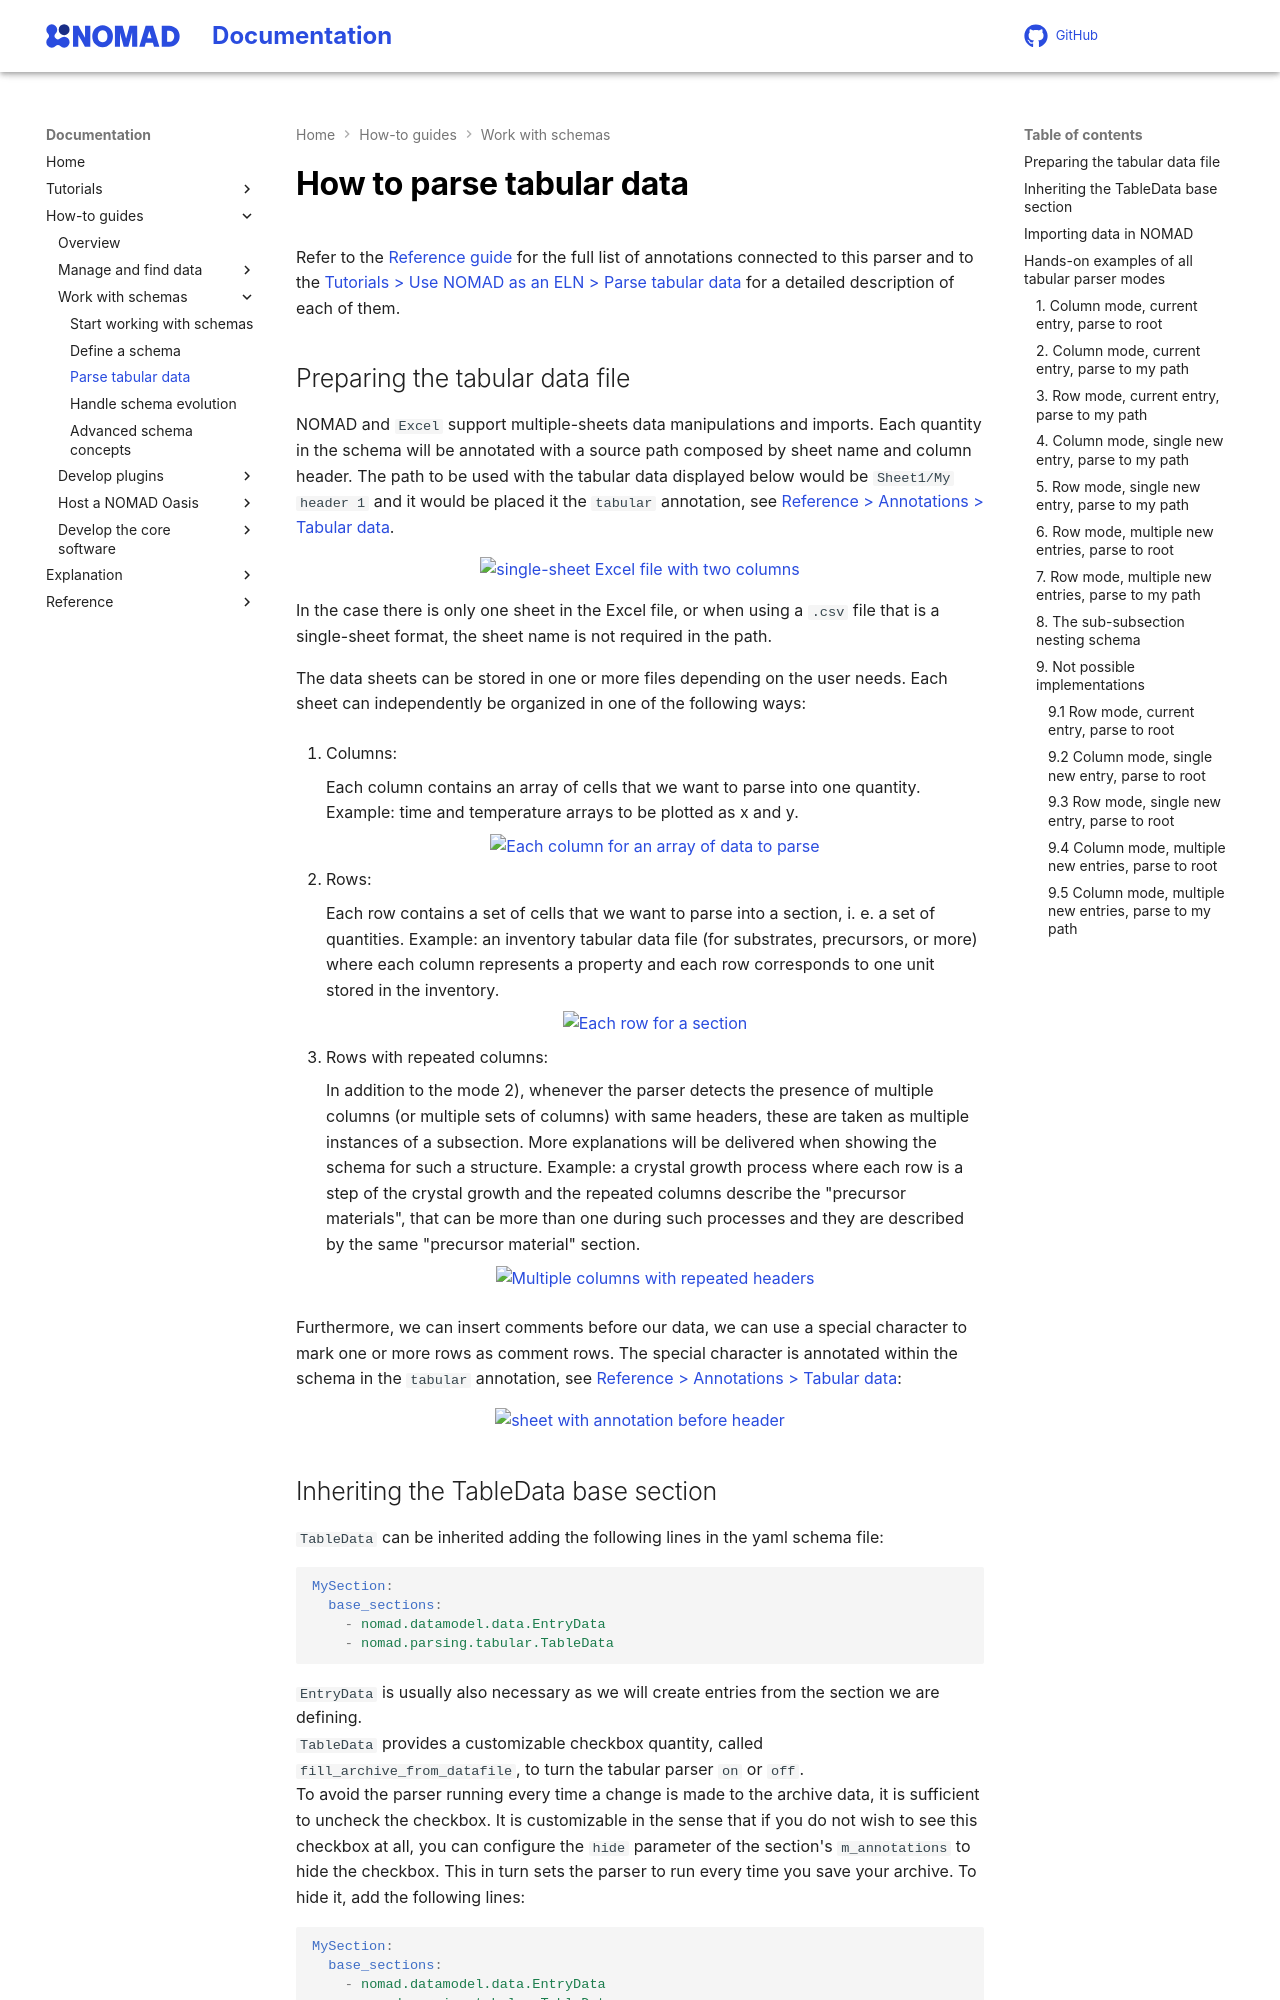

repository: FAIRmat-NFDI/nomad-docs · page: pr-preview/pr-446/howto/schemas/tabular.html · generator: mkdocs

# How to parse tabular data

Refer to the [Reference guide](../../reference/annotations.md) for the full list of annotations connected to this parser and to the [Tutorials > Use NOMAD as an ELN > Parse tabular data](../../tutorial/eln/tabular_parser_yaml.md)  for a detailed description of each of them.
